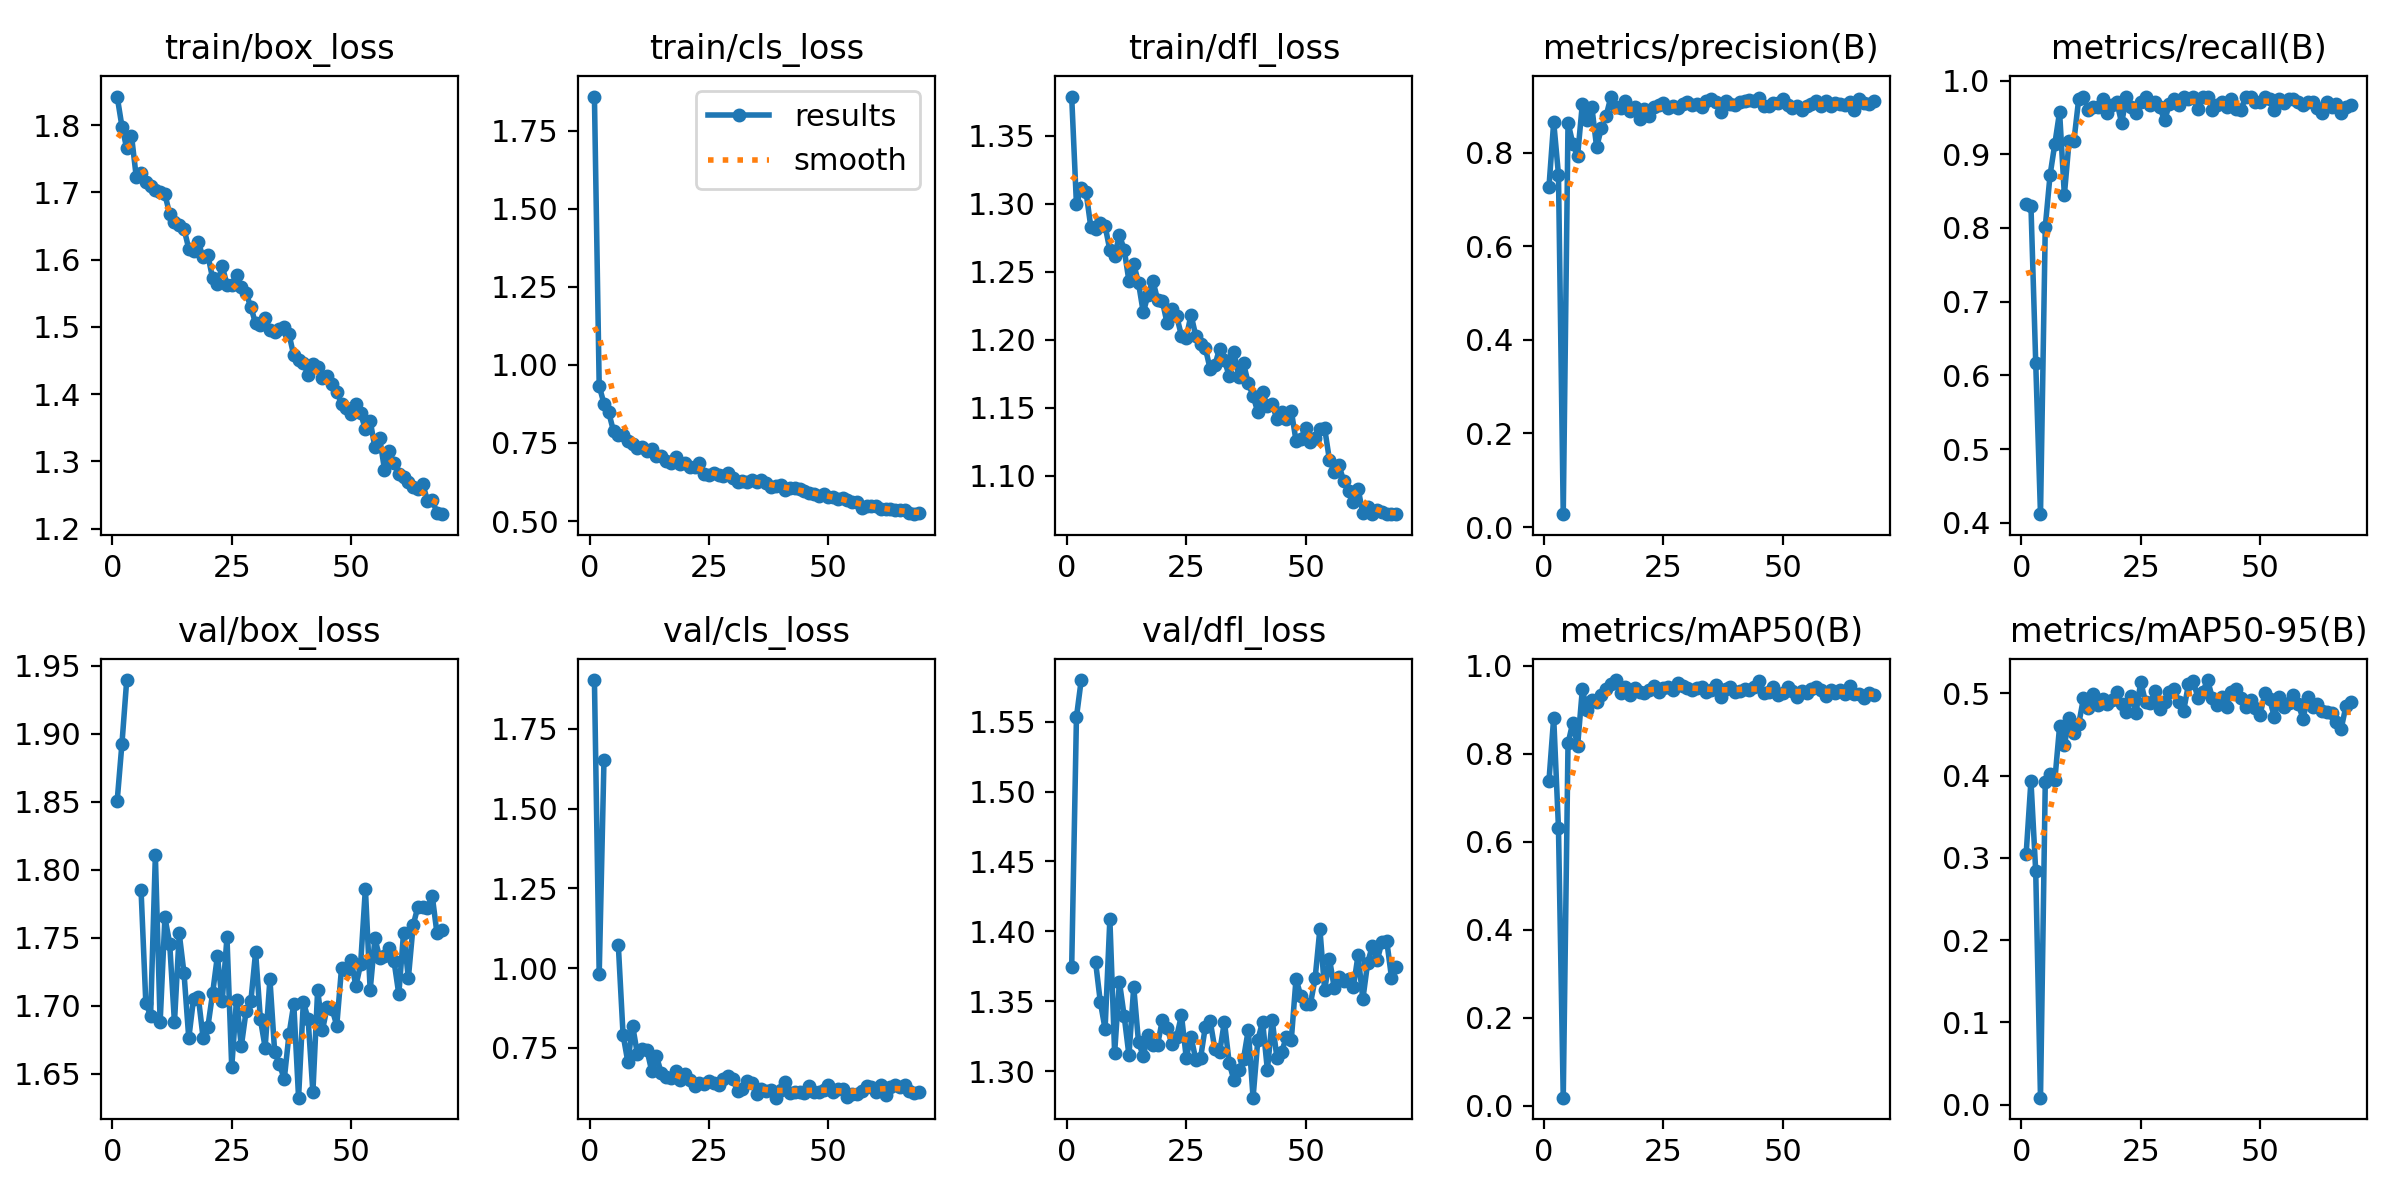

Values plotted in this chart, from the file beside it:
epoch, time, train/box_loss, train/cls_loss, train/dfl_loss, metrics/precision(B), metrics/recall(B), metrics/mAP50(B), metrics/mAP50-95(B), val/box_loss, val/cls_loss, val/dfl_loss, lr/pg0, lr/pg1, lr/pg2
1, 19.63, 1.842, 1.859, 1.379, 0.7261, 0.8327, 0.7373, 0.3052, 1.851, 1.903, 1.374, 0.0006533, 0.0006533, 0.0006533
2, 38.62, 1.798, 0.9327, 1.299, 0.866, 0.8303, 0.8821, 0.3937, 1.893, 0.98, 1.553, 0.001307, 0.001307, 0.001307
3, 56.28, 1.766, 0.876, 1.311, 0.7534, 0.6173, 0.6314, 0.2836, 1.94, 1.652, 1.58, 0.001947, 0.001947, 0.001947
4, 73.94, 1.784, 0.8476, 1.309, 0.02749, 0.4116, 0.01836, 0.00838, nan, nan, nan, 0.001941, 0.001941, 0.001941
5, 91.56, 1.723, 0.7879, 1.283, 0.8645, 0.8014, 0.8234, 0.3923, nan, nan, nan, 0.001921, 0.001921, 0.001921
6, 111, 1.729, 0.7744, 1.281, 0.82, 0.8715, 0.8706, 0.4017, 1.785, 1.073, 1.378, 0.001901, 0.001901, 0.001901
7, 128.8, 1.716, 0.7761, 1.286, 0.7932, 0.914, 0.8168, 0.3942, 1.702, 0.7907, 1.35, 0.001881, 0.001881, 0.001881
8, 146.6, 1.709, 0.7562, 1.284, 0.9045, 0.9575, 0.9462, 0.4599, 1.693, 0.7052, 1.33, 0.001861, 0.001861, 0.001861
9, 164.6, 1.704, 0.7481, 1.266, 0.871, 0.8448, 0.8983, 0.4371, 1.811, 0.8193, 1.409, 0.001842, 0.001842, 0.001842
10, 183.5, 1.7, 0.7353, 1.262, 0.8977, 0.9186, 0.9222, 0.4701, 1.688, 0.7302, 1.313, 0.001822, 0.001822, 0.001822
11, 201.2, 1.697, 0.7372, 1.277, 0.8117, 0.918, 0.9186, 0.4518, 1.765, 0.7456, 1.364, 0.001802, 0.001802, 0.001802
12, 218.9, 1.668, 0.7243, 1.266, 0.8542, 0.9747, 0.9343, 0.4623, 1.746, 0.7435, 1.34, 0.001782, 0.001782, 0.001782
13, 236.4, 1.656, 0.7318, 1.243, 0.8798, 0.9783, 0.947, 0.4943, 1.688, 0.6768, 1.311, 0.001762, 0.001762, 0.001762
14, 254.9, 1.651, 0.709, 1.256, 0.9204, 0.9607, 0.9581, 0.4822, 1.753, 0.7238, 1.36, 0.001743, 0.001743, 0.001743
15, 272.8, 1.646, 0.7071, 1.242, 0.899, 0.964, 0.9674, 0.4988, 1.724, 0.6701, 1.321, 0.001723, 0.001723, 0.001723
16, 290.3, 1.616, 0.6929, 1.22, 0.8949, 0.9639, 0.938, 0.486, 1.676, 0.6582, 1.311, 0.001703, 0.001703, 0.001703
17, 307.7, 1.612, 0.6848, 1.233, 0.9102, 0.9747, 0.9509, 0.4936, 1.705, 0.6543, 1.326, 0.001683, 0.001683, 0.001683
18, 325.8, 1.626, 0.705, 1.244, 0.8892, 0.9561, 0.9335, 0.4877, 1.706, 0.6755, 1.319, 0.001663, 0.001663, 0.001663
19, 344.1, 1.603, 0.683, 1.229, 0.8974, 0.9675, 0.9483, 0.4915, 1.676, 0.6474, 1.319, 0.001644, 0.001644, 0.001644
20, 361.6, 1.607, 0.6861, 1.228, 0.8731, 0.9711, 0.9393, 0.5012, 1.685, 0.6667, 1.337, 0.001624, 0.001624, 0.001624
21, 379.2, 1.572, 0.6728, 1.212, 0.8946, 0.9422, 0.9389, 0.4868, 1.709, 0.6486, 1.331, 0.001604, 0.001604, 0.001604
22, 397, 1.564, 0.6716, 1.223, 0.8785, 0.9783, 0.9448, 0.477, 1.737, 0.6307, 1.32, 0.001584, 0.001584, 0.001584
23, 415.1, 1.591, 0.6852, 1.217, 0.8985, 0.9639, 0.9536, 0.4964, 1.703, 0.6406, 1.325, 0.001564, 0.001564, 0.001564
24, 433.3, 1.562, 0.6522, 1.203, 0.9015, 0.9567, 0.9404, 0.4761, 1.75, 0.6353, 1.34, 0.001545, 0.001545, 0.001545
25, 450.9, 1.562, 0.6468, 1.201, 0.9057, 0.9705, 0.9503, 0.514, 1.655, 0.647, 1.31, 0.001525, 0.001525, 0.001525
26, 468.4, 1.577, 0.6524, 1.218, 0.896, 0.9783, 0.9506, 0.4896, 1.705, 0.639, 1.325, 0.001505, 0.001505, 0.001505
27, 486.3, 1.559, 0.6484, 1.203, 0.9011, 0.9675, 0.9439, 0.4886, 1.67, 0.6333, 1.308, 0.001485, 0.001485, 0.001485
28, 505, 1.55, 0.6437, 1.197, 0.8951, 0.9711, 0.9616, 0.5028, 1.696, 0.6506, 1.309, 0.001465, 0.001465, 0.001465
29, 522.5, 1.53, 0.653, 1.194, 0.9051, 0.9639, 0.9537, 0.4813, 1.703, 0.6602, 1.332, 0.001446, 0.001446, 0.001446
30, 540.1, 1.505, 0.6384, 1.179, 0.9079, 0.9458, 0.9489, 0.4897, 1.74, 0.6506, 1.336, 0.001426, 0.001426, 0.001426
31, 557.6, 1.502, 0.6239, 1.181, 0.9024, 0.9681, 0.9452, 0.5022, 1.69, 0.6147, 1.316, 0.001406, 0.001406, 0.001406
32, 575.9, 1.514, 0.6296, 1.194, 0.9045, 0.9747, 0.9483, 0.5049, 1.669, 0.6216, 1.314, 0.001386, 0.001386, 0.001386
33, 593.6, 1.495, 0.6256, 1.185, 0.8982, 0.9675, 0.9521, 0.4894, 1.72, 0.6458, 1.336, 0.001366, 0.001366, 0.001366
34, 611.2, 1.492, 0.6302, 1.173, 0.9105, 0.9783, 0.9408, 0.4793, 1.666, 0.6398, 1.306, 0.001347, 0.001347, 0.001347
35, 629, 1.496, 0.6237, 1.191, 0.915, 0.9747, 0.9451, 0.5111, 1.657, 0.606, 1.294, 0.001327, 0.001327, 0.001327
36, 646.7, 1.499, 0.6316, 1.173, 0.9093, 0.9771, 0.9568, 0.515, 1.646, 0.6212, 1.301, 0.001307, 0.001307, 0.001307
37, 665.7, 1.489, 0.6231, 1.183, 0.8868, 0.9612, 0.9299, 0.4944, 1.679, 0.6132, 1.309, 0.001287, 0.001287, 0.001287
38, 683.1, 1.457, 0.6099, 1.168, 0.9112, 0.9783, 0.9473, 0.502, 1.701, 0.6163, 1.33, 0.001267, 0.001267, 0.001267
39, 700.7, 1.45, 0.6109, 1.159, 0.9038, 0.9783, 0.9521, 0.5163, 1.632, 0.5933, 1.281, 0.001248, 0.001248, 0.001248
40, 718.4, 1.446, 0.6144, 1.147, 0.9017, 0.9603, 0.9399, 0.4947, 1.703, 0.6184, 1.323, 0.001228, 0.001228, 0.001228
41, 737, 1.429, 0.6004, 1.161, 0.9079, 0.9675, 0.9426, 0.4859, 1.69, 0.6419, 1.336, 0.001208, 0.001208, 0.001208
42, 755.1, 1.445, 0.6065, 1.151, 0.9106, 0.9711, 0.9462, 0.4956, 1.636, 0.6092, 1.301, 0.001188, 0.001188, 0.001188
43, 772.8, 1.441, 0.6046, 1.153, 0.9123, 0.9639, 0.9455, 0.4834, 1.712, 0.6126, 1.337, 0.001168, 0.001168, 0.001168
44, 790.6, 1.424, 0.6025, 1.141, 0.9101, 0.9747, 0.9514, 0.5022, 1.682, 0.6105, 1.309, 0.001149, 0.001149, 0.001149
45, 808.7, 1.426, 0.5958, 1.147, 0.9173, 0.961, 0.9644, 0.5056, 1.699, 0.6093, 1.314, 0.001129, 0.001129, 0.001129
46, 827.1, 1.415, 0.5905, 1.142, 0.8995, 0.9603, 0.9389, 0.4946, 1.698, 0.6292, 1.325, 0.001109, 0.001109, 0.001109
47, 844.8, 1.404, 0.5877, 1.148, 0.8998, 0.9783, 0.9409, 0.4834, 1.685, 0.6109, 1.322, 0.001089, 0.001089, 0.001089
48, 862.5, 1.386, 0.5816, 1.126, 0.9063, 0.9773, 0.9509, 0.4925, 1.728, 0.6107, 1.366, 0.001069, 0.001069, 0.001069
49, 880.1, 1.379, 0.5878, 1.127, 0.9069, 0.9711, 0.9329, 0.4822, 1.727, 0.6184, 1.354, 0.00105, 0.00105, 0.00105
50, 899, 1.37, 0.5782, 1.135, 0.915, 0.9711, 0.9375, 0.4739, 1.734, 0.6323, 1.348, 0.00103, 0.00103, 0.00103
51, 916.6, 1.385, 0.5766, 1.125, 0.9022, 0.9783, 0.9509, 0.5004, 1.715, 0.6111, 1.348, 0.00101, 0.00101, 0.00101
52, 934.4, 1.371, 0.5716, 1.127, 0.8958, 0.9747, 0.9417, 0.4932, 1.731, 0.6197, 1.366, 0.0009902, 0.0009902, 0.0009902
53, 952.1, 1.348, 0.575, 1.135, 0.9012, 0.9603, 0.9296, 0.4712, 1.786, 0.62, 1.402, 0.0009704, 0.0009704, 0.0009704
54, 970.6, 1.36, 0.5683, 1.135, 0.8914, 0.9747, 0.9436, 0.4957, 1.712, 0.595, 1.358, 0.0009506, 0.0009506, 0.0009506
55, 988.6, 1.321, 0.5602, 1.112, 0.8995, 0.9694, 0.9369, 0.4833, 1.75, 0.6063, 1.381, 0.0009308, 0.0009308, 0.0009308
56, 1006, 1.334, 0.5596, 1.103, 0.9054, 0.9747, 0.9471, 0.4879, 1.735, 0.6055, 1.36, 0.000911, 0.000911, 0.000911
57, 1024, 1.288, 0.5403, 1.108, 0.9109, 0.9747, 0.9506, 0.4978, 1.737, 0.6151, 1.367, 0.0008912, 0.0008912, 0.0008912
58, 1042, 1.315, 0.549, 1.096, 0.8996, 0.9711, 0.9445, 0.4871, 1.742, 0.6302, 1.365, 0.0008714, 0.0008714, 0.0008714
59, 1061, 1.297, 0.5484, 1.089, 0.9099, 0.9675, 0.9303, 0.4691, 1.733, 0.6255, 1.366, 0.0008516, 0.0008516, 0.0008516
60, 1079, 1.281, 0.547, 1.081, 0.9008, 0.9711, 0.9454, 0.4962, 1.709, 0.6116, 1.36, 0.0008318, 0.0008318, 0.0008318
... 9 more rows
